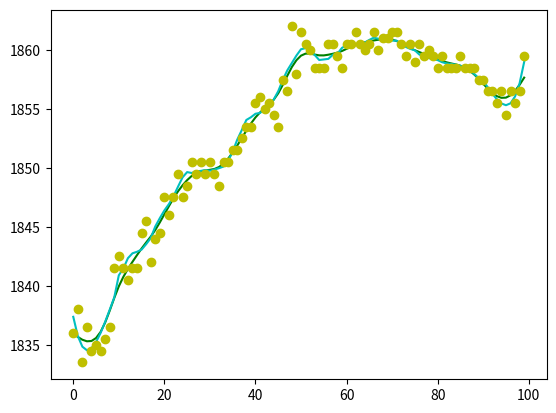

Write the Python code that produced this figure.
squid_ink_prices = [1836, 1838, 1833.5, 1836.5, 1834.5, 1835, 1834.5, 1835.5, 1836.5, 1841.5, 1842.5, 1841.5, 1840.5, 1841.5, 1841.5, 1844.5, 1845.5, 1842, 1844, 1844.5, 1847.5, 1846, 1847.5, 1849.5, 1847.5, 1848.5, 1850.5, 1849.5, 1850.5, 1849.5, 1850.5, 1849.5, 1848.5, 1850.5, 1850.5, 1851.5, 1851.5, 1852.5, 1853.5, 1853.5, 1855.5, 1856, 1855, 1855.5, 1854.5, 1853.5, 1857.5, 1856.5, 1862, 1858, 1861.5, 1860.5, 1860, 1858.5, 1858.5, 1858.5, 1860.5, 1860.5, 1859.5, 1858.5, 1860.5, 1860.5, 1861.5, 1860.5, 1860, 1860.5, 1861.5, 1860, 1861, 1861, 1861.5, 1861.5, 1860.5, 1859.5, 1860.5, 1859, 1860.5, 1859.5, 1860, 1859.5, 1858.5, 1859.5, 1858.5, 1858.5, 1858.5, 1859.5, 1858.5, 1858.5, 1858.5, 1857.5, 1857.5, 1856.5, 1856.5, 1855.5, 1856.5, 1854.5, 1856.5, 1855.5, 1856.5, 1859.5, 1857.5, 1858, 1858.5, 1859.5, 1857.5, 1857.5, 1858.5, 1858.5, 1858, 1860.5, 1864.5, 1865.5, 1864, 1863.5, 1859.5, 1857, 1859, 1859, 1858.5, 1858, 1856.5, 1854.5, 1857, 1857.5, 1858.5, 1859, 1860, 1857.5, 1855, 1854, 1852.5, 1851.5, 1852.5, 1852.5, 1853.5, 1854.5, 1850, 1848.5, 1848, 1850.5, 1853.5, 1852.5, 1853.5, 1850.5, 1854.5, 1852.5, 1848.5, 1851, 1850, 1853.5, 1850.5, 1851.5, 1850, 1851, 1848.5, 1851.5, 1847.5, 1848, 1852.5, 1853.5, 1857, 1856.5, 1854.5, 1851.5, 1849, 1848.5, 1849, 1843.5, 1839, 1843.5, 1844, 1850.5, 1849.5, 1849, 1850, 1849.5, 1850, 1848.5, 1849, 1849.5, 1850, 1843.5, 1841.5, 1840.5, 1841, 1841.5, 1836.5, 1839.5, 1838, 1831.5, 1829.5, 1822.5, 1824.5, 1826.5, 1830.5, 1830, 1829.5, 1827.5, 1826.5, 1827.5, 1832, 1833, 1835, 1834.5, 1830.5, 1834.5, 1834.5, 1837.5, 1840.5, 1837.5, 1836.5, 1835.5, 1836.5, 1834, 1836.5, 1838.5, 1844.5, 1845, 1845.5, 1846.5, 1845.5, 1849, 1850.5, 1849.5, 1847.5, 1850, 1851.5, 1850.5, 1848.5, 1845.5, 1847.5, 1845, 1843.5, 1842.5, 1841.5, 1842.5, 1844.5, 1846.5, 1844, 1844.5, 1846.5, 1842.5, 1849.5, 1847, 1846.5, 1845.5, 1847.5, 1849.5, 1850.5, 1850, 1853.5, 1851.5, 1851.5, 1855.5, 1853.5, 1853, 1854, 1850.5, 1850.5, 1850.5, 1851.5, 1850.5, 1849.5, 1849, 1849.5, 1848.5, 1848.5, 1846.5, 1845.5, 1847.5, 1849.5, 1851.5, 1853.5, 1851.5, 1850, 1849.5, 1851.5, 1850.5, 1849.5, 1849, 1850.5, 1849.5, 1850.5, 1850.5, 1851, 1848.5, 1848.5, 1849.5, 1849.5, 1851.5, 1852.5, 1851.5, 1851.5, 1851.5, 1852.5, 1851.5, 1853.5, 1851.5, 1855.5, 1855.5, 1855.5, 1854.5, 1852.5, 1852, 1852.5, 1853.5, 1851.5, 1852.5, 1850.5, 1851, 1851.5, 1851.5, 1851, 1852.5, 1853, 1853.5, 1852.5, 1854, 1851, 1849.5, 1848.5, 1849.5, 1847.5, 1848, 1847.5, 1847, 1844.5, 1840.5, 1839.5, 1835.5, 1838, 1837.5, 1836, 1834.5, 1834, 1841.5, 1844.5, 1843, 1846.5, 1846.5, 1848.5, 1846.5, 1848.5, 1847.5, 1847.5, 1845.5, 1847.5, 1848.5, 1847.5, 1846, 1845.5, 1845.5, 1845, 1846.5, 1845.5, 1846.5, 1845.5, 1843.5, 1844.5, 1840.5, 1841.5, 1842, 1843.5, 1844.5, 1843.5, 1844.5, 1841.5, 1843.5, 1845.5, 1846.5, 1845.5, 1846, 1845.5, 1841, 1843.5, 1845, 1846, 1845.5, 1849.5, 1849.5, 1850, 1849, 1849.5, 1850.5, 1849.5, 1851.5, 1851.5, 1851.5, 1851, 1852.5, 1852.5, 1851.5, 1849.5, 1851, 1849.5, 1848, 1850.5, 1849.5, 1850.5, 1850, 1850.5, 1852, 1852.5, 1852.5, 1853.5, 1852.5, 1852.5, 1855, 1853.5, 1853.5, 1852.5, 1852.5, 1853.5, 1857.5, 1856.5, 1855.5, 1854.5, 1859.5, 1858.5, 1857, 1858.5, 1858.5, 1859.5, 1861.5, 1860.5, 1860.5, 1860.5, 1861.5, 1858.5, 1861.5, 1865.5, 1866.5, 1864.5, 1864.5, 1861.5, 1862.5, 1854, 1854.5, 1854.5, 1853.5, 1853.5, 1850, 1848.5, 1851.5, 1851.5, 1850.5, 1851.5, 1850, 1850, 1850.5, 1848.5, 1849.5, 1849.5, 1849.5, 1847.5, 1846.5, 1848, 1848.5, 1849, 1849, 1849.5, 1850.5, 1850.5, 1849.5, 1850, 1847.5, 1849, 1845.5, 1848.5, 1846.5, 1844.5, 1844.5, 1848.5, 1847.5, 1848, 1847, 1847.5, 1846, 1846, 1846.5, 1846.5, 1844.5, 1843.5, 1840.5, 1839, 1839.5, 1840.5, 1840.5, 1840.5, 1839.5, 1839.5, 1835.5, 1834.5, 1835.5, 1834.5, 1834.5, 1831.5, 1832.5, 1833.5, 1834, 1832, 1833.5, 1833.5, 1832.5, 1832.5, 1833, 1831.5, 1831, 1831.5, 1831.5, 1832.5, 1832.5, 1832.5, 1831.5, 1830, 1830.5, 1830, 1829.5, 1829.5, 1829.5, 1829.5, 1828.5, 1828.5, 1829, 1834.5, 1835.5, 1835.5, 1838.5, 1839.5, 1840.5, 1841.5, 1839.5, 1840, 1841.5, 1842, 1840.5, 1841.5, 1841.5, 1840, 1838.5, 1838.5, 1840, 1841, 1837.5, 1837.5, 1836.5, 1837.5, 1840.5, 1841.5, 1840, 1840, 1840.5, 1839, 1837, 1838, 1841, 1842, 1841.5, 1840.5, 1841, 1837.5, 1838.5, 1834.5, 1836.5, 1836.5, 1837.5, 1839.5, 1842.5, 1842.5, 1843.5, 1844.5, 1847, 1848.5, 1848, 1847.5, 1845.5, 1844, 1840.5, 1841.5, 1841.5, 1841.5, 1839, 1838.5, 1838, 1838.5, 1842, 1841.5, 1838.5, 1838, 1841.5, 1840.5, 1841.5, 1842.5, 1842.5, 1843.5, 1842.5, 1842.5, 1844.5, 1844.5, 1846, 1843.5, 1846.5, 1843.5, 1840.5, 1840.5, 1842.5, 1841.5, 1842.5, 1842.5, 1843.5, 1842.5, 1842.5, 1842.5, 1842.5, 1842.5, 1844.5, 1845.5, 1841.5, 1841.5, 1841.5, 1841.5, 1841.5, 1841, 1839.5, 1839, 1837.5, 1836.5, 1835.5, 1835.5, 1835.5, 1836, 1836.5, 1838.5, 1837.5, 1835.5, 1838, 1838.5, 1835.5, 1835.5, 1833.5, 1832.5, 1834.5, 1834.5, 1835, 1836.5, 1837.5, 1837.5, 1840.5, 1839.5, 1839.5, 1841.5, 1839.5, 1839.5, 1838, 1837.5, 1839.5, 1839.5, 1838.5, 1839, 1839.5, 1839.5, 1839.5, 1840, 1839, 1839.5, 1839.5, 1836.5, 1834.5, 1833.5, 1833.5, 1833.5, 1835, 1834, 1833.5, 1834.5, 1835.5, 1833.5, 1831.5, 1834.5, 1833.5, 1835.5, 1837.5, 1836.5, 1836.5, 1836.5, 1837, 1840, 1839.5, 1837.5, 1836.5, 1837.5, 1838.5, 1839.5, 1840.5, 1840.5, 1839.5, 1840.5, 1839.5, 1838.5, 1839.5, 1839.5, 1840.5, 1839.5, 1839.5, 1839.5, 1839.5, 1841, 1839.5, 1839.5, 1839.5, 1837.5, 1838.5, 1840, 1838, 1838.5, 1839, 1842.5, 1844.5, 1843.5, 1844.5, 1845.5, 1843.5, 1845.5, 1844, 1844.5, 1845.5, 1845.5, 1846.5, 1847.5, 1845.5, 1845, 1845, 1844.5, 1844.5, 1842.5, 1840.5, 1839.5, 1840, 1839.5, 1839, 1839, 1839, 1833.5, 1832.5, 1830.5, 1832.5, 1831.5, 1832.5, 1832.5, 1832.5, 1831.5, 1832.5, 1831.5, 1831.5, 1831.5, 1832.5, 1831.5, 1833.5, 1834.5, 1834, 1835.5, 1833.5, 1832.5, 1831.5, 1831.5, 1827, 1826.5, 1827.5, 1822, 1821.5, 1816, 1823, 1823, 1822.5, 1823.5, 1824.5, 1823.5, 1823.5, 1823.5, 1824.5, 1822.5, 1822.5, 1821.5, 1820.5, 1821.5, 1821.5, 1822, 1822.5, 1823, 1822.5, 1821.5, 1821.5, 1822.5, 1823.5, 1821.5, 1818.5, 1815, 1817, 1816.5, 1816.5, 1816.5, 1812.5, 1810, 1805.5, 1805.5, 1806.5, 1802, 1805.5, 1806, 1807, 1801.5, 1803.5, 1805.5, 1807, 1808.5, 1808.5, 1809.5, 1808.5, 1813.5, 1812.5, 1813.5, 1812, 1811.5, 1810.5, 1811.5, 1802.5, 1803.5, 1806.5, 1805, 1805.5, 1807.5, 1806.5, 1806.5, 1802.5, 1804.5, 1802.5, 1804.5, 1803.5, 1801.5, 1800.5, 1799.5, 1801.5, 1799.5, 1798.5, 1798.5, 1798.5, 1796.5, 1800.5, 1800.5, 1803, 1802.5, 1804.5, 1807, 1808.5, 1809.5, 1807, 1807.5, 1807.5, 1809.5, 1814.5, 1816, 1813.5, 1816, 1814.5, 1813.5, 1812.5, 1812.5, 1813, 1811.5, 1810.5, 1810.5, 1811.5, 1809.5, 1808.5, 1809.5, 1809.5, 1809.5, 1810.5, 1807.5, 1809.5, 1807.5, 1810.5, 1806.5, 1807.5, 1807.5, 1807.5, 1806.5, 1808.5, 1808, 1808.5, 1808.5, 1808.5, 1808, 1807.5, 1807.5, 1807.5, 1805.5, 1807.5, 1806.5, 1807.5, 1806.5, 1805.5, 1804.5, 1806.5, 1807, 1809, 1807.5, 1807.5, 1807.5, 1806, 1805.5, 1804.5, 1803, 1801, 1802.5, 1803.5, 1802, 1804.5, 1808, 1809.5, 1808.5, 1808.5, 1808.5, 1808.5, 1809.5, 1809.5, 1811.5, 1812, 1814.5, 1813.5, 1813, 1811.5, 1811.5, 1810.5, 1812.5, 1817.5, 1816.5, 1819.5, 1815.5, 1815.5, 1816.5, 1815.5, 1815, 1816.5, 1816.5, 1813.5, 1814, 1820, 1816.5, 1819.5, 1817.5, 1816.5, 1816.5, 1816, 1815, 1814, 1814.5, 1816.5, 1814.5, 1815, 1815.5, 1815.5, 1815.5, 1815.5, 1817, 1816, 1816, 1814, 1814.5, 1815.5, 1815.5, 1816, 1814.5, 1814.5, 1817, 1814.5, 1817, 1816.5, 1815, 1815.5, 1815.5, 1815, 1815.5, 1815.5, 1816.5, 1817.5, 1815.5, 1814.5, 1813.5, 1814.5, 1810.5, 1812.5, 1812.5, 1815, 1814.5, 1816, 1816.5, 1815, 1815.5, 1817.5]





import numpy as np
import scipy
import matplotlib.pyplot as plt



def smooth_prices(stock_prices: list[float], lam: float=20, window: int=20, degree: int=4):
    stock_prices_indexes = list(range(len(stock_prices)))
    splinify_stock_prices = scipy.interpolate.make_smoothing_spline(stock_prices_indexes, stock_prices, lam=lam)
    plt.plot(stock_prices_indexes, splinify_stock_prices(stock_prices_indexes), "-g")
    plt.plot(stock_prices_indexes, list(scipy.signal.savgol_filter(stock_prices, window, degree)), "-c")
    plt.plot(stock_prices_indexes, stock_prices, 'oy')
    plt.show()
    return list(splinify_stock_prices(stock_prices_indexes))


squid_ink_prices = squid_ink_prices[0:100]

smooth_prices(squid_ink_prices)
